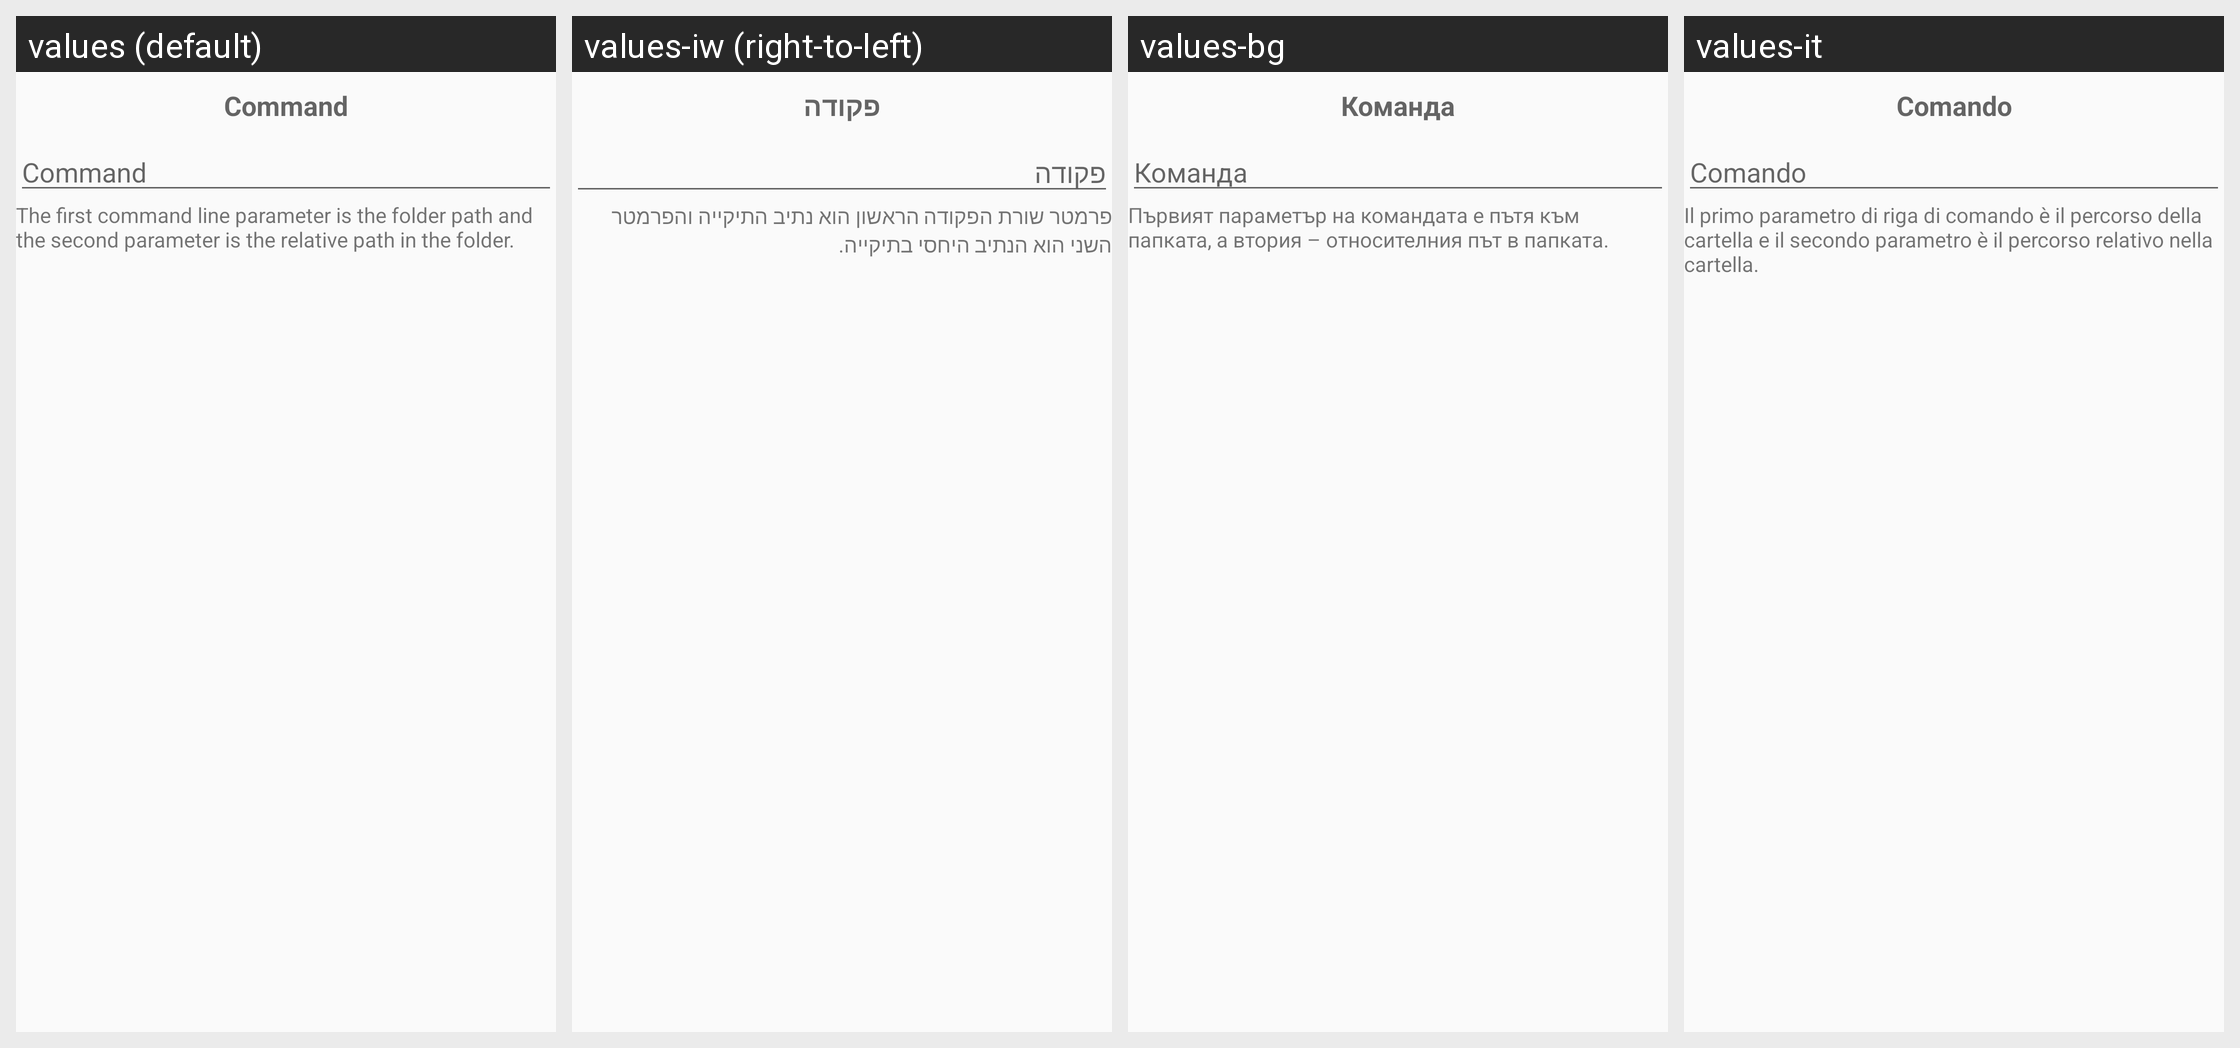

Locale-by-locale string values for the Android screen shown in this grid:
Android screen res/layout/fragment_external_versioning.xml rendered under 4 locales, left to right: values (default), values-iw (right-to-left), values-bg, values-it. Device: Nexus 5 (rendered at 1080×1920; each locale shown at half size, 540×960, under a caption strip naming it); theme Theme.Syncthing.
Other locales in the repository, not shown: values-ar, values-ca-rES, values-cs, values-da, values-de, values-el, values-es, values-es-rMX, values-et, values-fi, values-fr, values-hu, values-in, values-ja, values-ko, values-nb, values-nl, values-nn, values-pl, values-pt, values-pt-rBR, values-ro, values-ru, values-sk, values-sr, values-sv, values-tr, values-uk, values-vi, values-zh-rCN, values-zh-rTW.
Strings drawn on this screen, with the default value and each locale's value (text and hints the layout hard-codes, and strings that could not be matched under every locale, appear in the picture but are not listed):

command
  values: Command
  values-iw: פקודה
  values-bg: Команда
  values-it: Comando

external_versioning_description
  values: The first command line parameter is the folder path and the second parameter is the relative path in the folder.
  values-iw: פרמטר שורת הפקודה הראשון הוא נתיב התיקייה והפרמטר השני הוא הנתיב היחסי בתיקייה.
  values-bg: Първият параметър на командата е пътя към папката, а втория – относителния път в папката.
  values-it: Il primo parametro di riga di comando è il percorso della cartella e il secondo parametro è il percorso relativo nella cartella.
